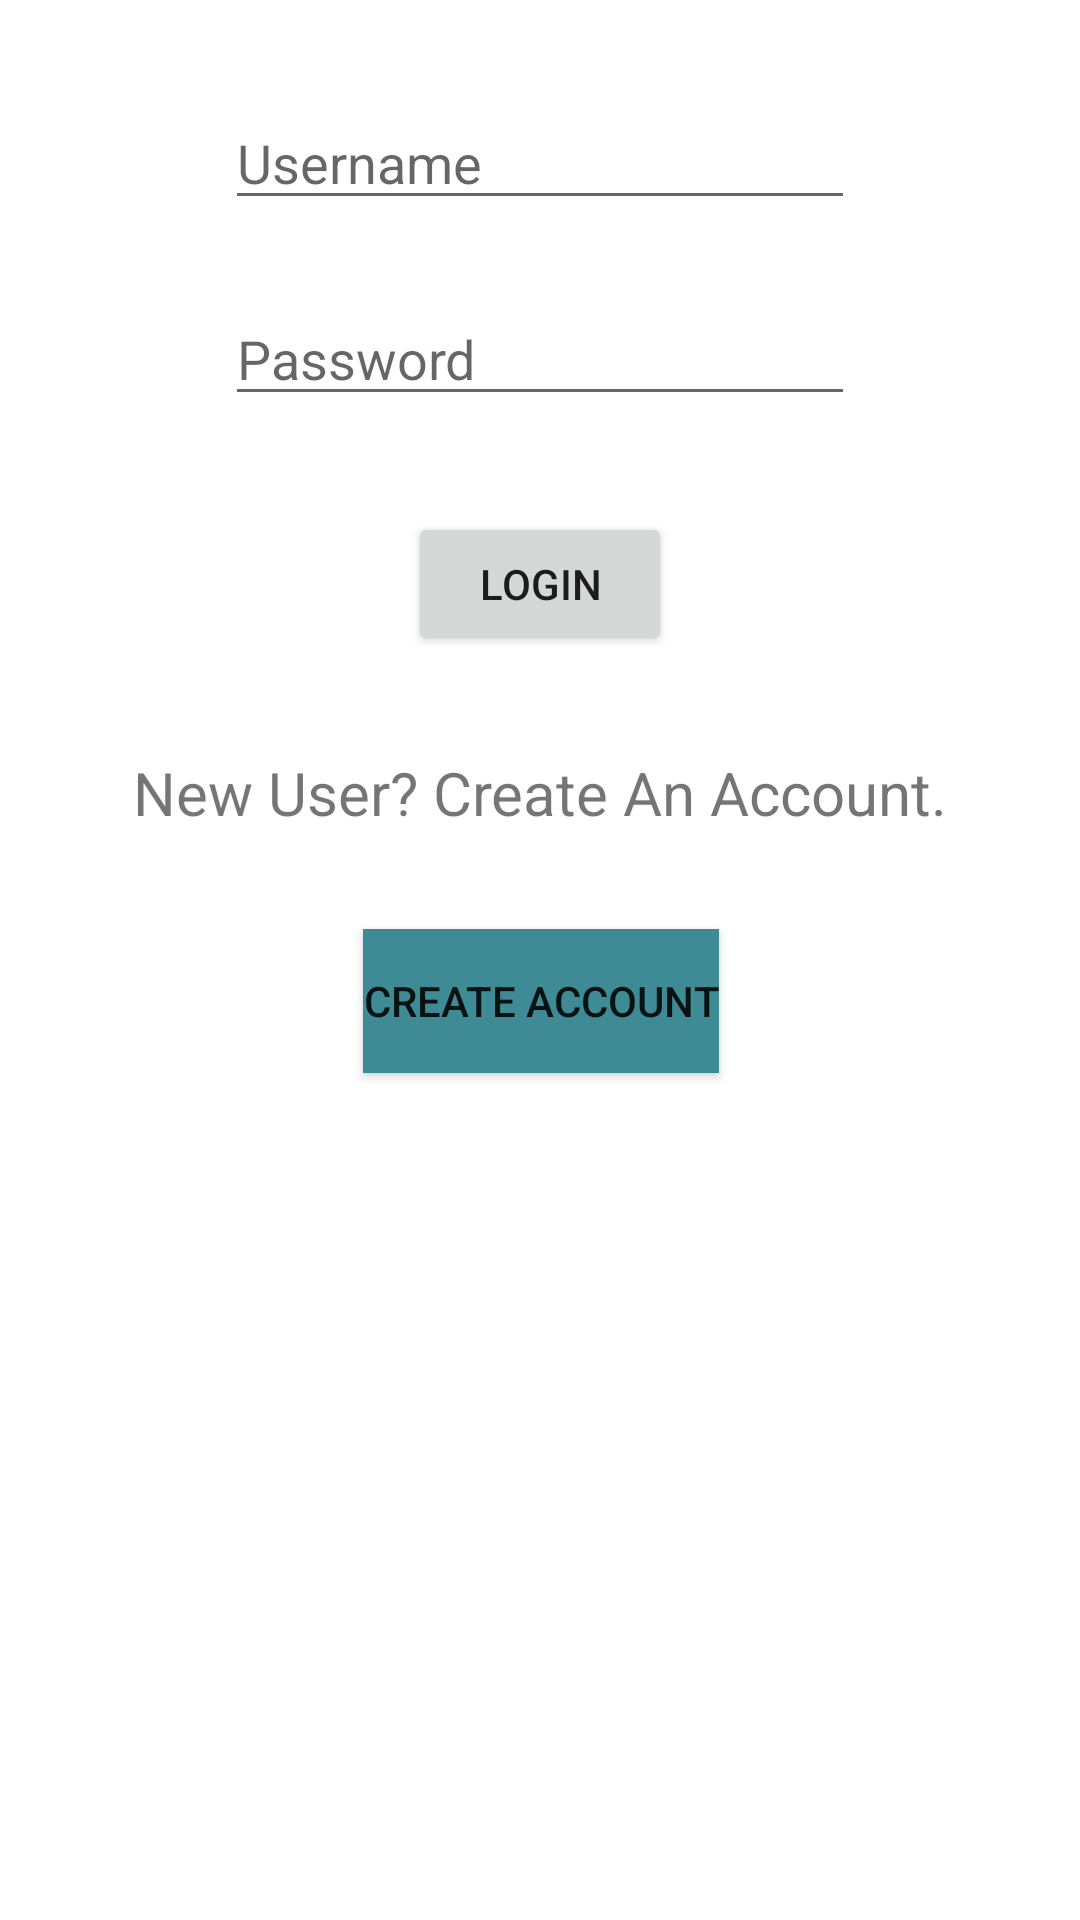

The Android layout XML behind this screen, and the referenced resources:
<!-- AndroidManifest.xml: application theme Theme.CS4520_InClass -->
<!-- res/layout/fragment_login.xml -->
<?xml version="1.0" encoding="utf-8"?>
<androidx.constraintlayout.widget.ConstraintLayout xmlns:android="http://schemas.android.com/apk/res/android"
    xmlns:app="http://schemas.android.com/apk/res-auto"
    xmlns:tools="http://schemas.android.com/tools"
    android:id="@+id/a8_fragmentLogin_screen"
    android:layout_width="match_parent"
    android:layout_height="match_parent"
    tools:context=".InClass08_and_InClass09.FragmentLogin">

    <EditText
        android:id="@+id/a8_fragLogin_username"
        android:layout_width="wrap_content"
        android:layout_height="wrap_content"
        android:layout_marginTop="32dp"
        android:ems="10"
        android:hint="Username"
        android:inputType="textPersonName"
        app:layout_constraintEnd_toEndOf="parent"
        app:layout_constraintStart_toStartOf="parent"
        app:layout_constraintTop_toTopOf="parent" />

    <EditText
        android:id="@+id/a8_fragLogin_password"
        android:layout_width="wrap_content"
        android:layout_height="wrap_content"
        android:layout_marginTop="24dp"
        android:ems="10"
        android:hint="Password"
        android:inputType="textPersonName"
        app:layout_constraintEnd_toEndOf="@+id/a8_fragLogin_username"
        app:layout_constraintStart_toStartOf="@+id/a8_fragLogin_username"
        app:layout_constraintTop_toBottomOf="@+id/a8_fragLogin_username" />

    <Button
        android:id="@+id/a8_fragLogin_loginButton"
        android:layout_width="wrap_content"
        android:layout_height="wrap_content"
        android:layout_marginTop="32dp"
        android:text="Login"
        app:layout_constraintEnd_toEndOf="@+id/a8_fragLogin_password"
        app:layout_constraintStart_toStartOf="@+id/a8_fragLogin_password"
        app:layout_constraintTop_toBottomOf="@+id/a8_fragLogin_password" />

    <TextView
        android:id="@+id/textView16"
        android:layout_width="wrap_content"
        android:layout_height="wrap_content"
        android:layout_marginTop="32dp"
        android:text="New User? Create An Account."
        android:textSize="20sp"
        app:layout_constraintEnd_toEndOf="@+id/a8_fragLogin_loginButton"
        app:layout_constraintStart_toStartOf="@+id/a8_fragLogin_loginButton"
        app:layout_constraintTop_toBottomOf="@+id/a8_fragLogin_loginButton" />

    <Button
        android:id="@+id/a8_fragLogin_CreateAccountButton"
        android:layout_width="wrap_content"
        android:layout_height="wrap_content"
        android:layout_marginTop="32dp"
        android:background="#3E8B95"
        android:text="Create Account"
        app:layout_constraintEnd_toEndOf="@+id/textView16"
        app:layout_constraintStart_toStartOf="@+id/textView16"
        app:layout_constraintTop_toBottomOf="@+id/textView16" />

</androidx.constraintlayout.widget.ConstraintLayout>
<!-- resources referenced by this layout -->
<resources>
  <style name="Theme.CS4520_InClass" parent="Theme.MaterialComponents.DayNight.DarkActionBar">
          
          <item name="colorPrimary">@color/purple_500</item>
          <item name="colorPrimaryVariant">@color/purple_700</item>
          <item name="colorOnPrimary">@color/white</item>
          
          <item name="colorSecondary">@color/teal_200</item>
          <item name="colorSecondaryVariant">@color/teal_700</item>
          <item name="colorOnSecondary">@color/black</item>
          
          <item name="android:statusBarColor" tools:targetApi="l">?attr/colorPrimaryVariant</item>
          
      </style>
  <!-- not gathered from this repository: default colours our renderer supplied (Android Studio template values) -->
  <color name="purple_500">#FF6200EE</color>
  <color name="purple_700">#FF3700B3</color>
  <color name="teal_200">#FF03DAC5</color>
  <color name="teal_700">#FF018786</color>
  <color name="black">#FF000000</color>
  <color name="white">#FFFFFFFF</color>
</resources>
